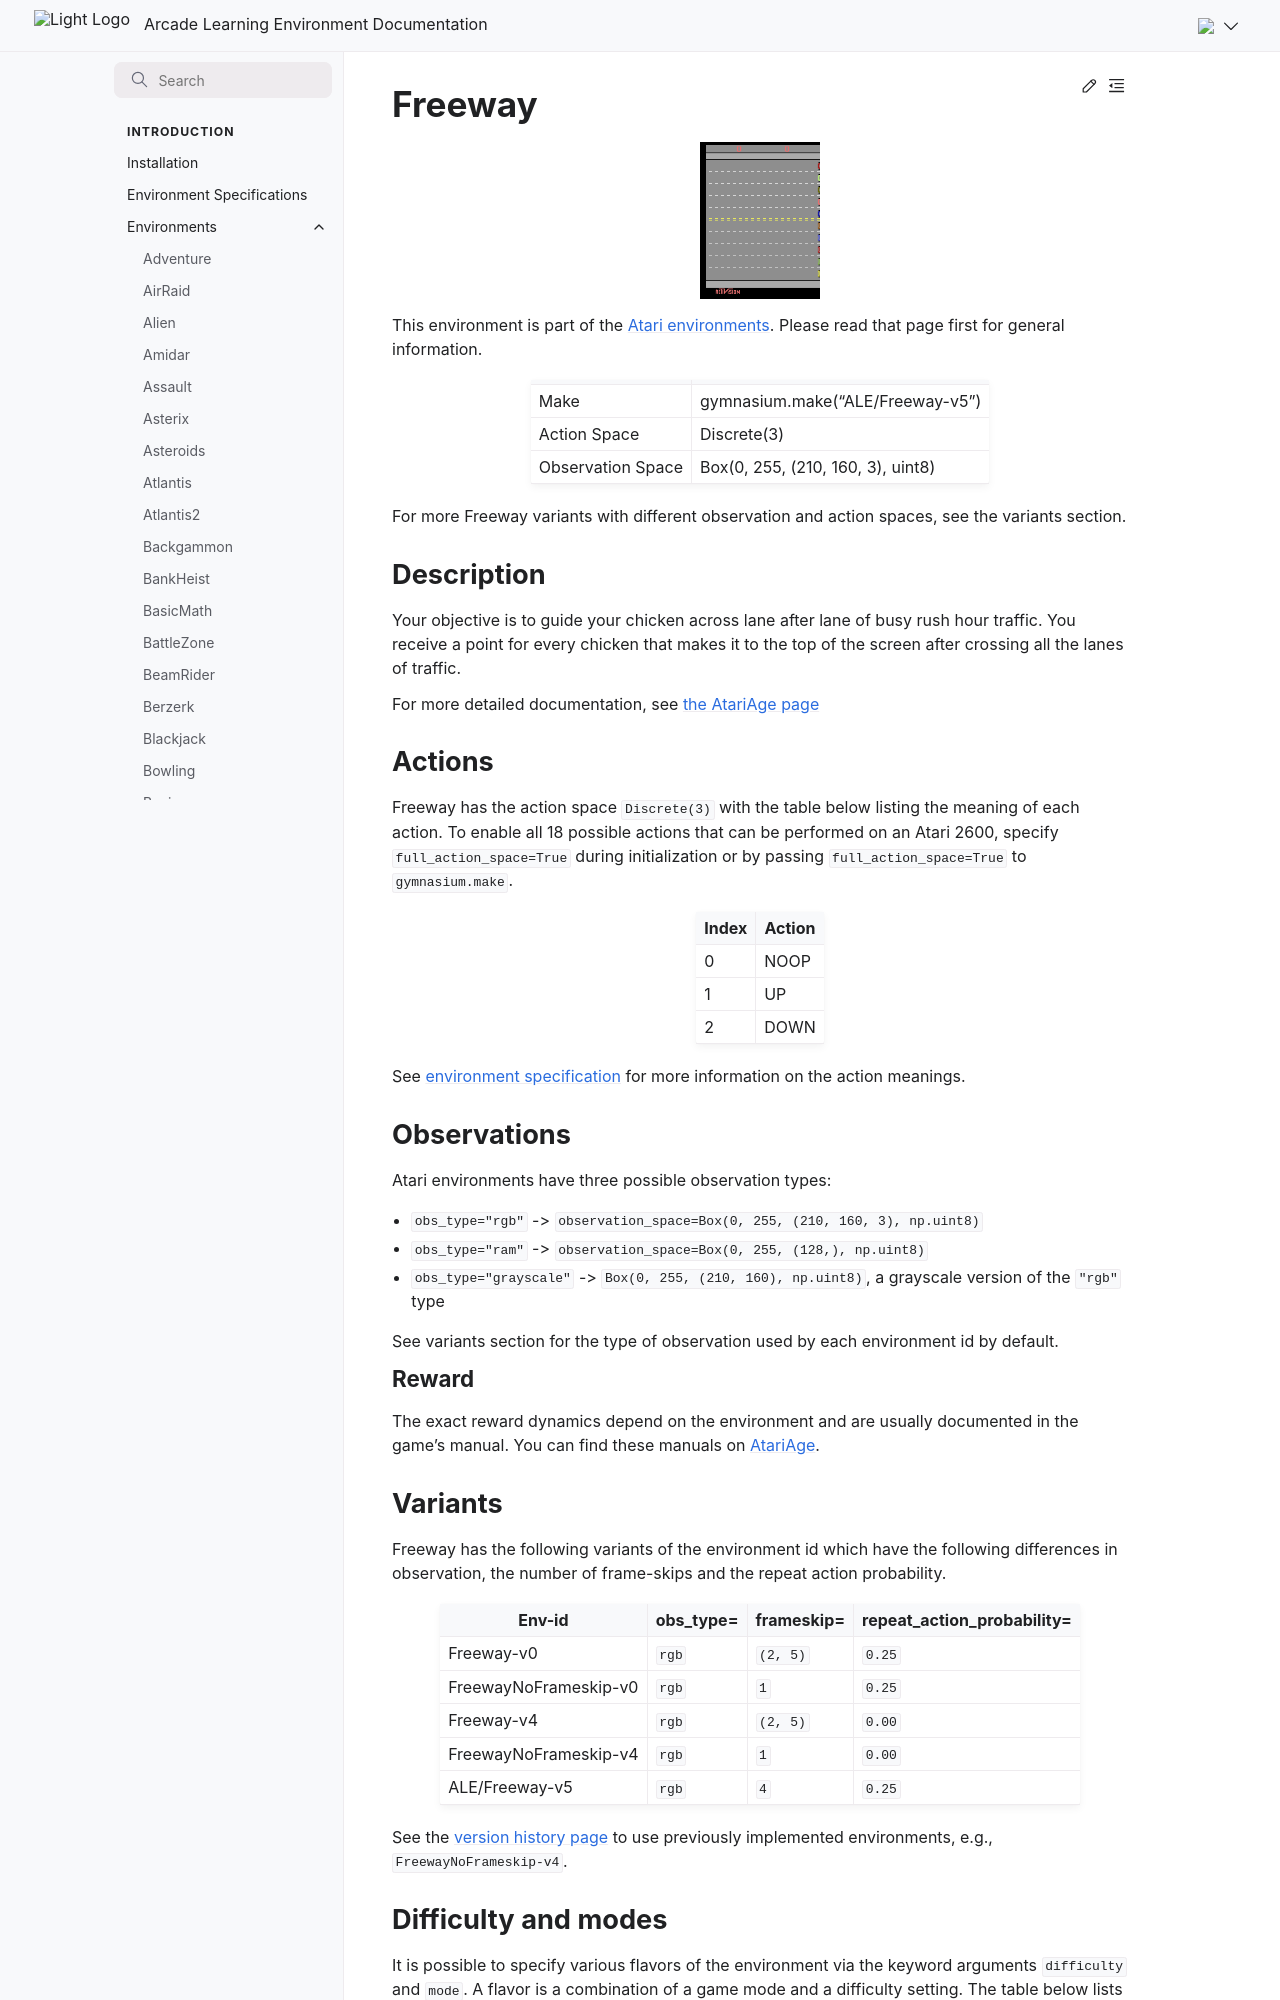

repository: Farama-Foundation/Arcade-Learning-Environment · page: main/environments/freeway/index.html · generator: sphinx

---
title: Freeway
---

# Freeway

```{figure} ../_static/videos/environments/freeway.gif
:width: 120px
:name: Freeway
```

This environment is part of the <a href='..'>Atari environments</a>. Please read that page first for general information.

|                   |                                   |
|-------------------|-----------------------------------|
| Make              | gymnasium.make("ALE/Freeway-v5")  |
| Action Space      | Discrete(3)                       |
| Observation Space | Box(0, 255, (210, 160, 3), uint8) |

For more Freeway variants with different observation and action spaces, see the variants section.

## Description

Your objective is to guide your chicken across lane after lane of busy rush hour traffic. You receive a point for every chicken that makes it to the top of the screen after crossing all the lanes of traffic.

For more detailed documentation, see [the AtariAge page](https://atariage.com/manual_html_page.php?SoftwareLabelID=192)

## Actions

Freeway has the action space `Discrete(3)` with the table below listing the meaning of each action.
To enable all 18 possible actions that can be performed on an Atari 2600, specify `full_action_space=True` during
initialization or by passing `full_action_space=True` to `gymnasium.make`.

|   Index | Action   |
|---------|----------|
|       0 | NOOP     |
|       1 | UP       |
|       2 | DOWN     |

See [environment specification](../env-spec) for more information on the action meanings.

## Observations

Atari environments have three possible observation types:

- `obs_type="rgb"` -> `observation_space=Box(0, 255, (210, 160, 3), np.uint8)`
- `obs_type="ram"` -> `observation_space=Box(0, 255, (128,), np.uint8)`
- `obs_type="grayscale"` -> `Box(0, 255, (210, 160), np.uint8)`, a grayscale version of the `"rgb"` type

See variants section for the type of observation used by each environment id by default.

### Reward

The exact reward dynamics depend on the environment and are usually documented in the game's manual. You can find these manuals on [AtariAge](https://atariage.com/manual_html_page.php?SoftwareLabelID=192).

## Variants

Freeway has the following variants of the environment id which have the following differences in observation,
the number of frame-skips and the repeat action probability.

| Env-id                | obs_type=   | frameskip=   | repeat_action_probability=   |
|-----------------------|-------------|--------------|------------------------------|
| Freeway-v0            | `rgb`       | `(2, 5)`     | `0.25`                       |
| FreewayNoFrameskip-v0 | `rgb`       | `1`          | `0.25`                       |
| Freeway-v4            | `rgb`       | `(2, 5)`     | `0.00`                       |
| FreewayNoFrameskip-v4 | `rgb`       | `1`          | `0.00`                       |
| ALE/Freeway-v5        | `rgb`       | `4`          | `0.25`                       |

See the [version history page](https://ale.farama.org/environments/#version-history-and-naming-schemes) to use previously implemented environments, e.g., `FreewayNoFrameskip-v4`.
